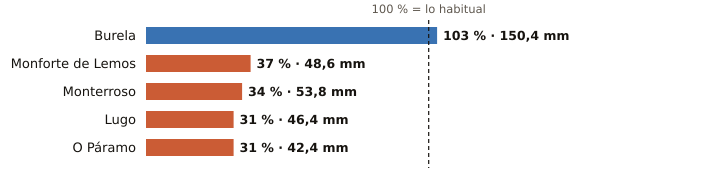

The data file committed next to this chart (first rows):
estacion, provincia, indicativo, mm_otono, referencia_mm, pct, periodo_referencia, hasta, hora
Burela, Lugo, 1347T, 150.4, 145.5, 103, 1991-2020, 2026-10-25, 23
Monforte de Lemos, Lugo, 1679A, 48.6, 130.0, 37, 1991-2020, 2026-10-25, 22
Monterroso, Lugo, 1446X, 53.8, 158.7, 34, 2006-2025, 2026-10-25, 21
Lugo, Lugo, 1518A, 46.4, 149.7, 31, 1991-2020, 2026-10-25, 20
O Páramo, Lugo, 1521I, 42.4, 135.9, 31, 1991-2020, 2026-10-25, 21
